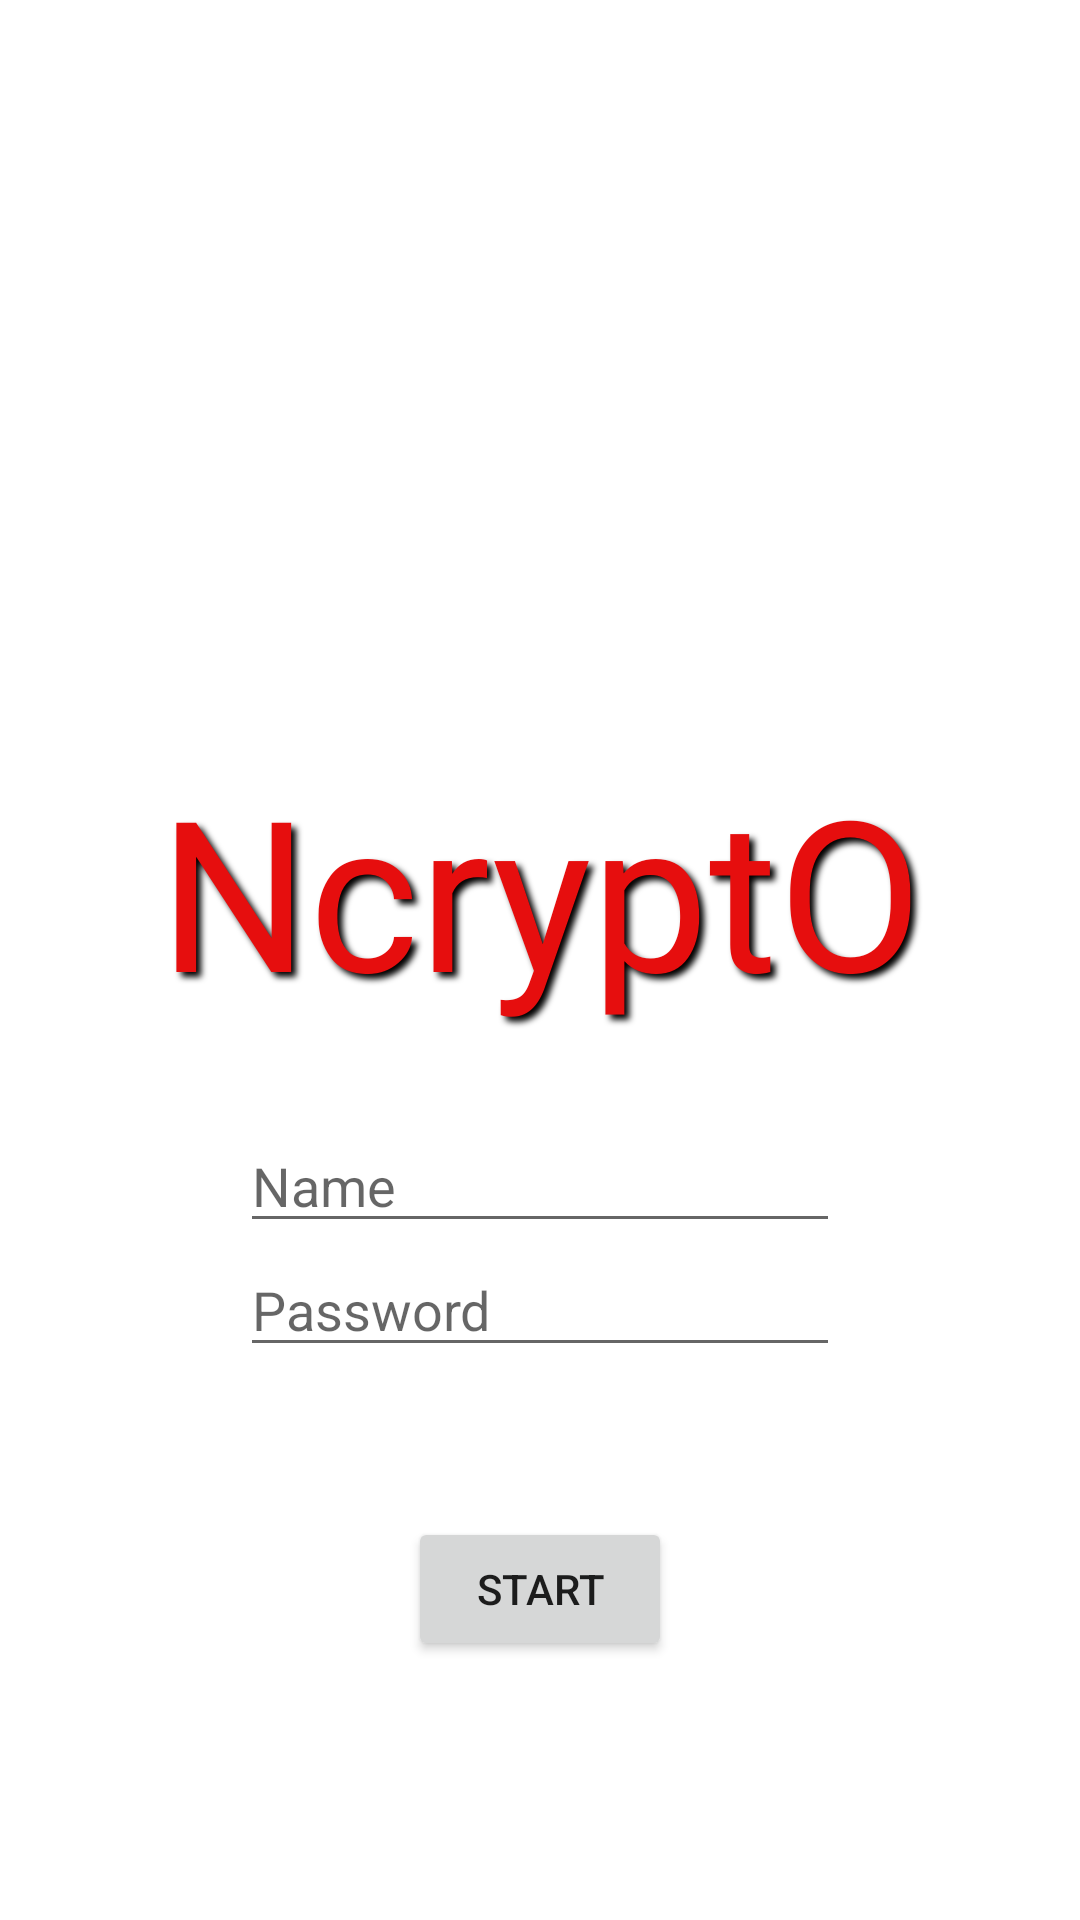

Android layout source for this screen:
<!-- AndroidManifest.xml: application theme Theme.NCryptO -->
<!-- res/layout/activity_main.xml -->
<?xml version="1.0" encoding="utf-8"?>
<RelativeLayout xmlns:android="http://schemas.android.com/apk/res/android"
    xmlns:app="http://schemas.android.com/apk/res-auto"
    xmlns:tools="http://schemas.android.com/tools"
    android:layout_width="match_parent"
    android:layout_height="match_parent"
    tools:context=".MainActivity">

    <ImageView
        android:layout_width="wrap_content"
        android:layout_height="wrap_content"
        android:src="@drawable/logo2"
        android:layout_marginLeft="75dp"
        android:layout_marginTop="50dp"
        android:layout_centerHorizontal="true"/>

    <TextView
        android:id="@+id/tv1"
        android:layout_width="match_parent"
        android:layout_height="wrap_content"
        android:layout_centerHorizontal="true"
        android:layout_marginTop="250dp"
        android:fontFamily="@font/alex_brush"
        android:gravity="center"
        android:shadowColor="@color/black"
        android:shadowDx="5"
        android:shadowDy="5"
        android:shadowRadius="5"
        android:text="NcryptO"
        android:textColor="#E60E0E"
        android:textSize="70sp" />

    <EditText
        android:layout_width="200dp"
        android:layout_height="wrap_content"
        android:id="@+id/et1"
        android:layout_below="@+id/tv1"
        android:layout_marginTop="30dp"
        android:layout_centerHorizontal="true"
        android:hint="Name"
        android:textColor="@color/black"/>

    <EditText
        android:layout_width="200dp"
        android:layout_height="wrap_content"
        android:id="@+id/et2"
        android:layout_below="@+id/et1"
        android:layout_centerHorizontal="true"
        android:hint="Password"
        android:inputType="textPassword"
        android:textColor="@color/black"/>

    <Button
        android:layout_width="wrap_content"
        android:layout_height="wrap_content"
        android:layout_below="@id/et2"
        android:layout_marginTop="50dp"
        android:text="Start"
        android:id="@+id/start"
        android:layout_centerHorizontal="true"/>
</RelativeLayout>
<!-- resources referenced by this layout -->
<resources>
  <style name="Theme.NCryptO" parent="Theme.MaterialComponents.DayNight.DarkActionBar">
          
          <item name="colorPrimary">@color/purple_500</item>
          <item name="colorPrimaryVariant">@color/purple_700</item>
          <item name="colorOnPrimary">@color/white</item>
          
          <item name="colorSecondary">@color/teal_200</item>
          <item name="colorSecondaryVariant">@color/teal_700</item>
          <item name="colorOnSecondary">@color/black</item>
          
          <item name="android:statusBarColor" tools:targetApi="l">?attr/colorPrimaryVariant</item>
          
      </style>
  <!-- not gathered from this repository: default colours our renderer supplied (Android Studio template values) -->
  <color name="purple_500">#FF6200EE</color>
  <color name="purple_700">#FF3700B3</color>
  <color name="teal_200">#FF03DAC5</color>
  <color name="teal_700">#FF018786</color>
  <color name="black">#FF000000</color>
  <color name="white">#FFFFFFFF</color>
</resources>
